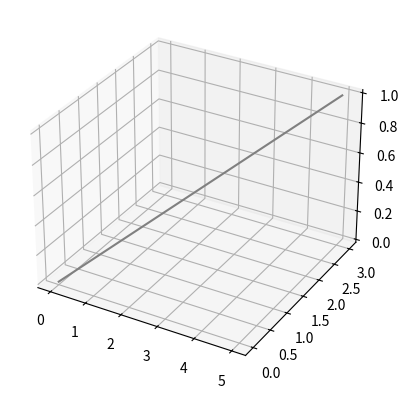

Python code for this plot:
# /usr/bin/python3

import numpy as np
import matplotlib.pyplot as plt
from mpl_toolkits import mplot3d


def differentiate_polynomial(poly_deg, diff_deg):
    """
    """
    # Initialize the variable exponents for each term in the polynomial
    polynomial_exponential = np.reshape(
        np.arange(poly_deg + 1, dtype=int), (poly_deg + 1, 1))
    polynomial_constants = np.reshape(
        np.ones(poly_deg + 1, dtype=int), (poly_deg + 1, 1))

    # Differentiate polynomial
    for diff in range(diff_deg):
        polynomial_constants *= polynomial_exponential
        polynomial_exponential = np.where(
            polynomial_exponential - 1 < 0, 0, polynomial_exponential - 1)
    return polynomial_constants, polynomial_exponential


def polynomial_cost_function(poly_deg, diff_deg):
    """

    """
    # Differentiate polynomial
    polynomial_constants, polynomial_exponential = differentiate_polynomial(poly_deg,
                                                                            diff_deg)

    # square polynomial to make cost function quadratic
    polynomial_exponential_matrix = polynomial_exponential @ polynomial_exponential.T
    polynomial_constants_matrix = polynomial_constants @ polynomial_constants.T

    # Integrate cost function integrand
    nonzero = np.nonzero(polynomial_constants_matrix)
    polynomial_exponential_matrix[nonzero] += 1
    polynomial_constants_matrix[nonzero] = np.divide(
        polynomial_constants_matrix[nonzero], polynomial_exponential_matrix[nonzero])
    # cost_function_matrix = polynomial_constants_matrix * \
    #     (np.power(tf, polynomial_exponential_matrix) -
    #      np.power(ti, polynomial_exponential_matrix))

    return polynomial_constants_matrix, polynomial_exponential_matrix


def full_cost_matrix(poly_deg, diff_deg, task_space_size):
    """
    """
    polynomial_constants, polynomial_exponential = polynomial_cost_function(
        poly_deg, diff_deg)
    cost_matrix_size = (poly_deg + 1) * task_space_size
    cost_constants_matrix = np.zeros([cost_matrix_size, cost_matrix_size])
    cost_exponential_matrix = np.zeros([cost_matrix_size, cost_matrix_size])

    for i in range(task_space_size):
        lb = (poly_deg + 1) * i
        ub = (poly_deg + 1) * (i + 1)
        cost_constants_matrix[lb: ub, lb: ub] = polynomial_constants
        cost_exponential_matrix[lb: ub, lb: ub] = polynomial_exponential

    return cost_constants_matrix, cost_exponential_matrix


def polynomial_constraint_matrix(poly_deg, constraint_deg):
    """
    """
    # Create constraints matrix
    constraint_constants = np.array(
        [], dtype=np.int64).reshape(0, poly_deg + 1)
    constraint_exponentials = np.array(
        [], dtype=np.int64).reshape(0, poly_deg + 1)
    for deg in range(constraint_deg):
        constant_vec, exponential_vec = differentiate_polynomial(poly_deg, deg)
        constraint_constants = np.vstack(
            (constraint_constants, constant_vec.T))
        constraint_exponentials = np.vstack(
            (constraint_exponentials, exponential_vec.T))

    return constraint_constants, constraint_exponentials


def full_constraints_matrix(poly_deg, constraint_deg, task_space_size):
    """
    """
    constraint_constants, constraint_exponentials = polynomial_constraint_matrix(
        poly_deg, constraint_deg)
    constraint_matrix_cols = (poly_deg + 1) * task_space_size
    constraint_matrix_rows = constraint_deg * task_space_size
    constraint_constants_matrix = np.zeros(
        [constraint_matrix_rows, constraint_matrix_cols])
    constraint_exponential_matrix = np.zeros(
        [constraint_matrix_rows, constraint_matrix_cols])

    for i in range(task_space_size):
        lb = (poly_deg + 1) * i
        ub = (poly_deg + 1) * (i + 1)
        for deg in range(constraint_deg):
            row = constraint_deg * i + deg
            constraint_constants_matrix[row,
                                        lb:ub] = constraint_constants[deg, :]
            constraint_exponential_matrix[row,
                                          lb:ub] = constraint_exponentials[deg, :]

    return constraint_constants_matrix, constraint_exponential_matrix


def trajectory(polynomial_degree, differentiation_degree,
               time_waypoints, oos_waypoints):
    """
    """
    num_waypoints = time_waypoints.shape[0]
    task_space_size = pos_waypoints.shape[1]

    cost_constants_matrix, cost_exponential_matrix = full_cost_matrix(
        polynomial_degree, differentiation_degree, task_space_size)

    constraint_constants_matrix, constraint_exponentials_matrix = full_constraints_matrix(
        polynomial_degree, 3, task_space_size)

    tf = time_waypoints[1]
    ti = time_waypoints[0]
    cost_function_matrix = cost_constants_matrix * (np.power(tf, cost_exponential_matrix) -
                                                    np.power(ti, cost_exponential_matrix))
    constraint_start_matrix = constraint_constants_matrix * \
        np.power(ti, constraint_exponentials_matrix)
    constraint_goal_matrix = constraint_constants_matrix * \
        np.power(tf, constraint_exponentials_matrix)
    constraint_function_matrix = np.vstack(
        (constraint_start_matrix, constraint_goal_matrix))
    constraint_start = np.zeros(constraint_constants_matrix.shape[0])
    constraint_goal = np.zeros(constraint_constants_matrix.shape[0])
    constraint_start[::3] = pos_waypoints[0, :]
    constraint_goal[::3] = pos_waypoints[1, :]
    rhs = np.hstack(
        (np.zeros(cost_function_matrix.shape[0]), constraint_start, constraint_goal))
    solution = qp_solve(cost_function_matrix,
                        constraint_function_matrix, np.reshape(rhs, (rhs.shape[0], 1)))
    coeffs = np.reshape(solution[:-constraint_function_matrix.shape[0]],
                        (task_space_size, polynomial_degree+1))

    print(coeffs)
    return coeffs


def qp_solve(cost, constraint_eqn, rhs):
    """
    """
    block1 = np.vstack((2*cost, constraint_eqn))
    block2 = np.vstack((constraint_eqn.T, np.zeros(
        (constraint_eqn.shape[0], constraint_eqn.shape[0]))))

    bigblock = np.hstack((block1, block2))
    return np.linalg.pinv(bigblock) @ rhs


if __name__ == "__main__":
    pos_waypoints = np.array([[0, 0, 0],  # x1, y1, z1
                              [5, 3, 1]])  # x2, y2, z2
    time_waypoints = np.array([0, 5])  # t1, t2, t3
    polynomial_degree = 7
    differentiation_degree = 4
    coeffs = trajectory(polynomial_degree, differentiation_degree,
                        time_waypoints, pos_waypoints)

    times = np.linspace(0, 5, 11)
    x = np.array([np.polyval(np.flip(coeffs[0, :], axis=0), t) for t in times])
    y = np.array([np.polyval(np.flip(coeffs[1, :], axis=0), t) for t in times])
    z = np.array([np.polyval(np.flip(coeffs[2, :], axis=0), t) for t in times])

    fig = plt.figure()
    ax = plt.axes(projection="3d")

    ax.plot3D(x, y, z, 'gray')
    plt.show()
